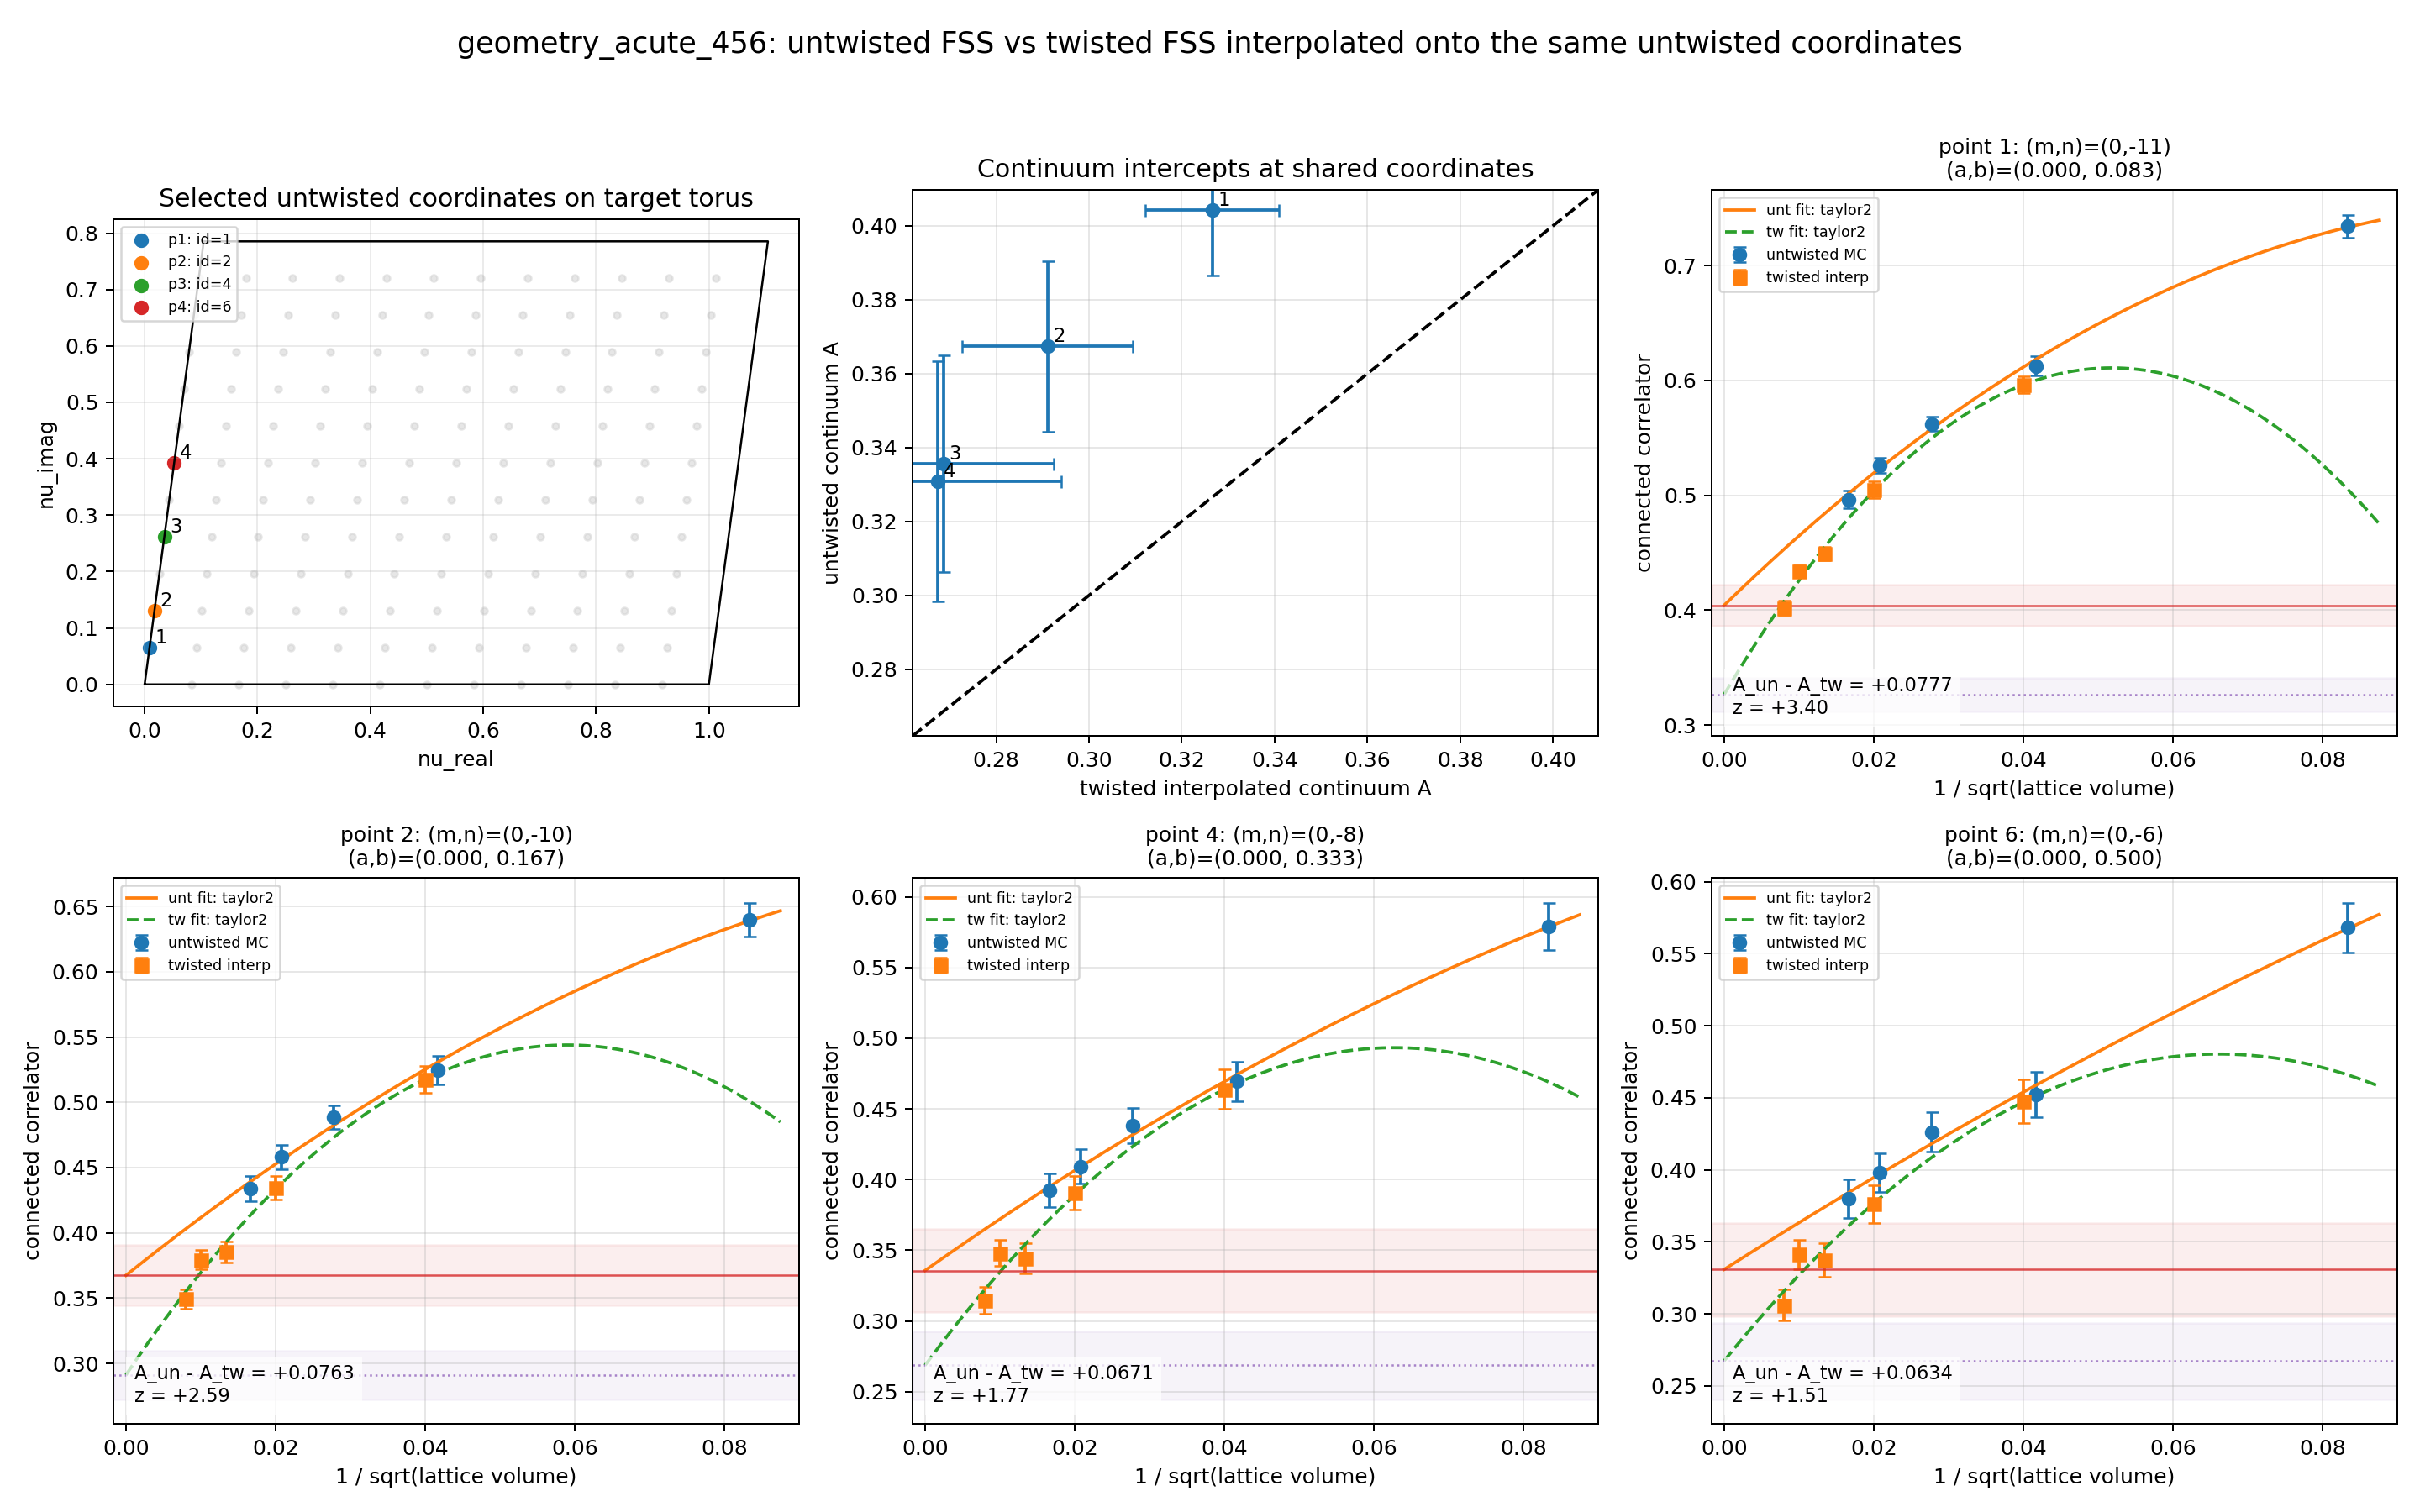

Data behind this chart, as committed beside it:
point_id	m	n	a_wrap	b_wrap	untwisted_A	untwisted_sigma_A	twisted_interp_A	twisted_interp_sigma_A	delta_A	combined_sigma	z_delta
1	0	-11	0.00000000	0.08333	0.4043	0.01775	0.3265	0.01446	0.07772	0.02289	3.395
2	0	-10	0.00000000	0.1667	0.3674	0.02308	0.2911	0.01841	0.07635	0.02952	2.586
4	0	-8	0.00000000	0.3333	0.3356	0.02938	0.2686	0.02387	0.06705	0.03785	1.771
6	0	-6	0.00000000	0.5	0.3309	0.03245	0.2675	0.02654	0.06345	0.04192	1.513
